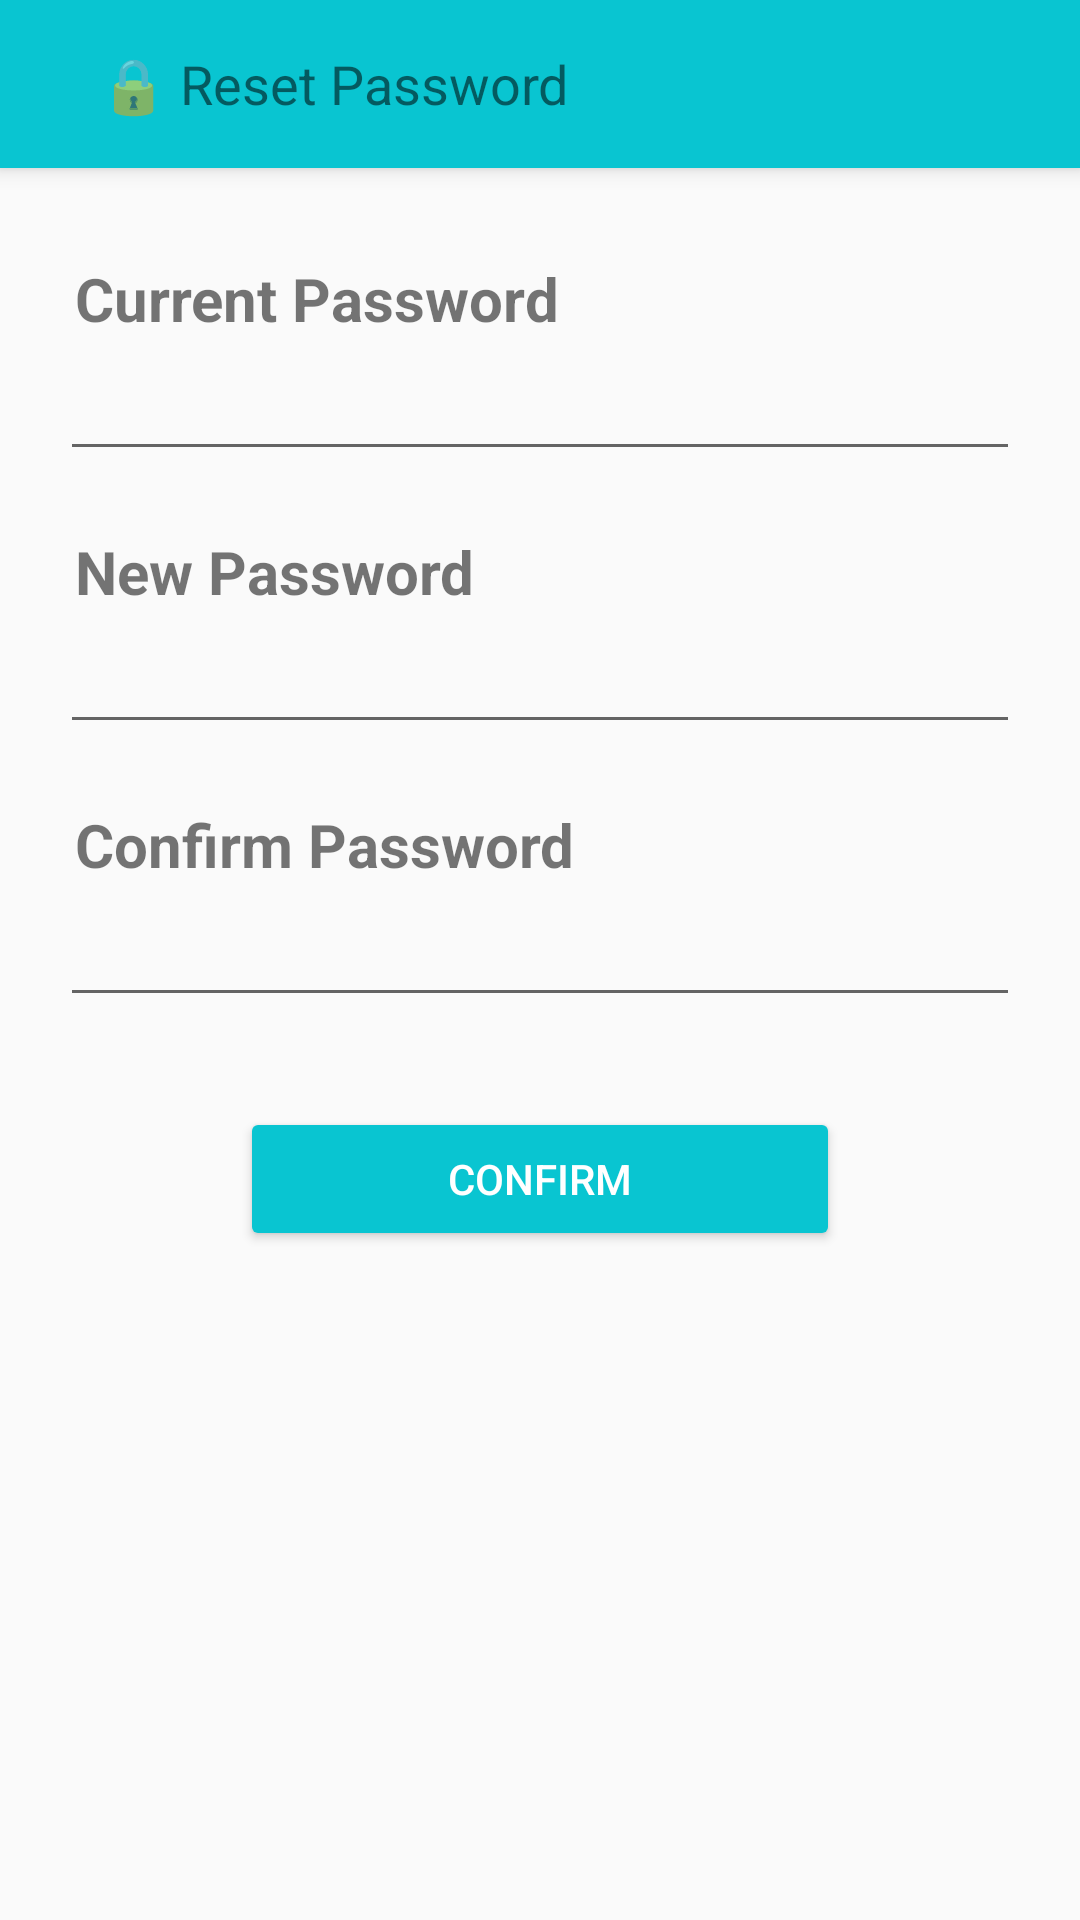

Write the Android layout XML for this screen, with the resource values it uses.
<!-- AndroidManifest.xml: application theme Theme.AppCompat.Light.NoActionBar -->
<!-- res/layout/activity_reset_password.xml -->
<?xml version="1.0" encoding="utf-8"?>
<layout
    xmlns:android="http://schemas.android.com/apk/res/android"
    xmlns:app="http://schemas.android.com/apk/res-auto"
    xmlns:tools="http://schemas.android.com/tools"
    >
    <RelativeLayout
        android:layout_width="match_parent"
        android:layout_height="match_parent"
        tools:context=".customer.ResetPasswordActivity">

        <com.google.android.material.appbar.MaterialToolbar
            android:id="@+id/my_toolbar"
            android:layout_width="match_parent"
            android:layout_height="?attr/actionBarSize"
            android:background="#09C5D1"
            android:elevation="4dp"
            android:theme="@style/ThemeOverlay.AppCompat.ActionBar"
            app:popupTheme="@style/ThemeOverlay.AppCompat.Light"
            app:layout_constraintTop_toTopOf="parent"
            app:layout_constraintLeft_toLeftOf="parent"
            app:layout_constraintRight_toRightOf="parent">
            <ImageButton
                android:layout_width="wrap_content"
                android:layout_height="wrap_content"
                android:id="@+id/backToSArrow"
                android:src="@drawable/ic_backarrow"
                android:background="@null"/>
            <TextView
                android:layout_width="wrap_content"
                android:layout_height="wrap_content"
                android:text="    🔒 Reset Password"
                android:textSize="18sp"/>
        </com.google.android.material.appbar.MaterialToolbar>

        <LinearLayout
            android:layout_width="match_parent"
            android:layout_height="match_parent"
            android:layout_below="@+id/my_toolbar"
            android:orientation="vertical"
            android:layout_marginStart="20dp"
            android:layout_marginEnd="20dp">
            <TextView
                android:id="@+id/textView8"
                android:layout_width="wrap_content"
                android:layout_height="wrap_content"
                android:text=" Current Password"
                android:textSize="20dp"
                android:textStyle="bold"
                android:layout_marginTop="30dp"/>
            <LinearLayout
                android:layout_width="match_parent"
                android:layout_height="wrap_content"
                android:orientation="horizontal">
                <EditText
                    android:id="@+id/editCurrentPassword"
                    android:layout_width="320dp"
                    android:layout_height="wrap_content"
                    android:ems="10"
                    android:inputType="textPassword"
                    android:textSize="20dp"/>
                <ImageButton
                    android:id="@+id/showCurrentPass"
                    android:layout_width="30dp"
                    android:layout_height="30dp"
                    app:srcCompat="@drawable/ic_eye"
                    android:backgroundTint="@color/white"
                    android:contentDescription="show"
                    android:layout_gravity="center"/>
            </LinearLayout>


            <TextView
                android:id="@+id/newPass"
                android:layout_width="wrap_content"
                android:layout_height="wrap_content"
                android:text=" New Password"
                android:textSize="20dp"
                android:textStyle="bold"
                android:layout_marginTop="20dp"/>
            <LinearLayout
                android:layout_width="match_parent"
                android:layout_height="wrap_content"
                android:orientation="horizontal">
                <EditText
                    android:id="@+id/enterNewPass"
                    android:layout_width="320dp"
                    android:layout_height="wrap_content"
                    android:ems="10"
                    android:inputType="textPassword"
                    android:textSize="20dp"/>
                <ImageButton
                    android:id="@+id/showNewPass"
                    android:layout_width="30dp"
                    android:layout_height="30dp"
                    app:srcCompat="@drawable/ic_eye"
                    android:backgroundTint="@color/white"
                    android:layout_gravity="center"
                    android:contentDescription="show"/>
            </LinearLayout>



            <TextView
                android:id="@+id/textView9"
                android:layout_width="wrap_content"
                android:layout_height="wrap_content"
                android:text=" Confirm Password"
                android:textSize="20dp"
                android:textStyle="bold"
                android:layout_marginTop="20dp"/>

            <LinearLayout
                android:layout_width="match_parent"
                android:layout_height="wrap_content"
                android:orientation="horizontal">
                <EditText
                    android:id="@+id/enterConfPass"
                    android:layout_width="320dp"
                    android:layout_height="wrap_content"
                    android:ems="10"
                    android:inputType="textPassword"
                    android:textSize="20dp"/>
                <ImageButton
                    android:id="@+id/showConfPass"
                    android:layout_width="30dp"
                    android:layout_height="30dp"
                    app:srcCompat="@drawable/ic_eye"
                    android:backgroundTint="@color/white"
                    android:contentDescription="show"
                    android:layout_gravity="center"/>
            </LinearLayout>


            <Button
                android:id="@+id/confirmBtn"
                android:layout_width="200dp"
                android:layout_height="wrap_content"
                android:backgroundTint="#09C5D1"
                android:text="Confirm"
                android:textColor="@color/white"
                android:layout_gravity="center"
                android:layout_marginTop="30dp"/>
        </LinearLayout>
    </RelativeLayout>
</layout>
<!-- resources referenced by this layout -->
<resources>
  <color name="white">#FFFFFFFF</color>
</resources>
